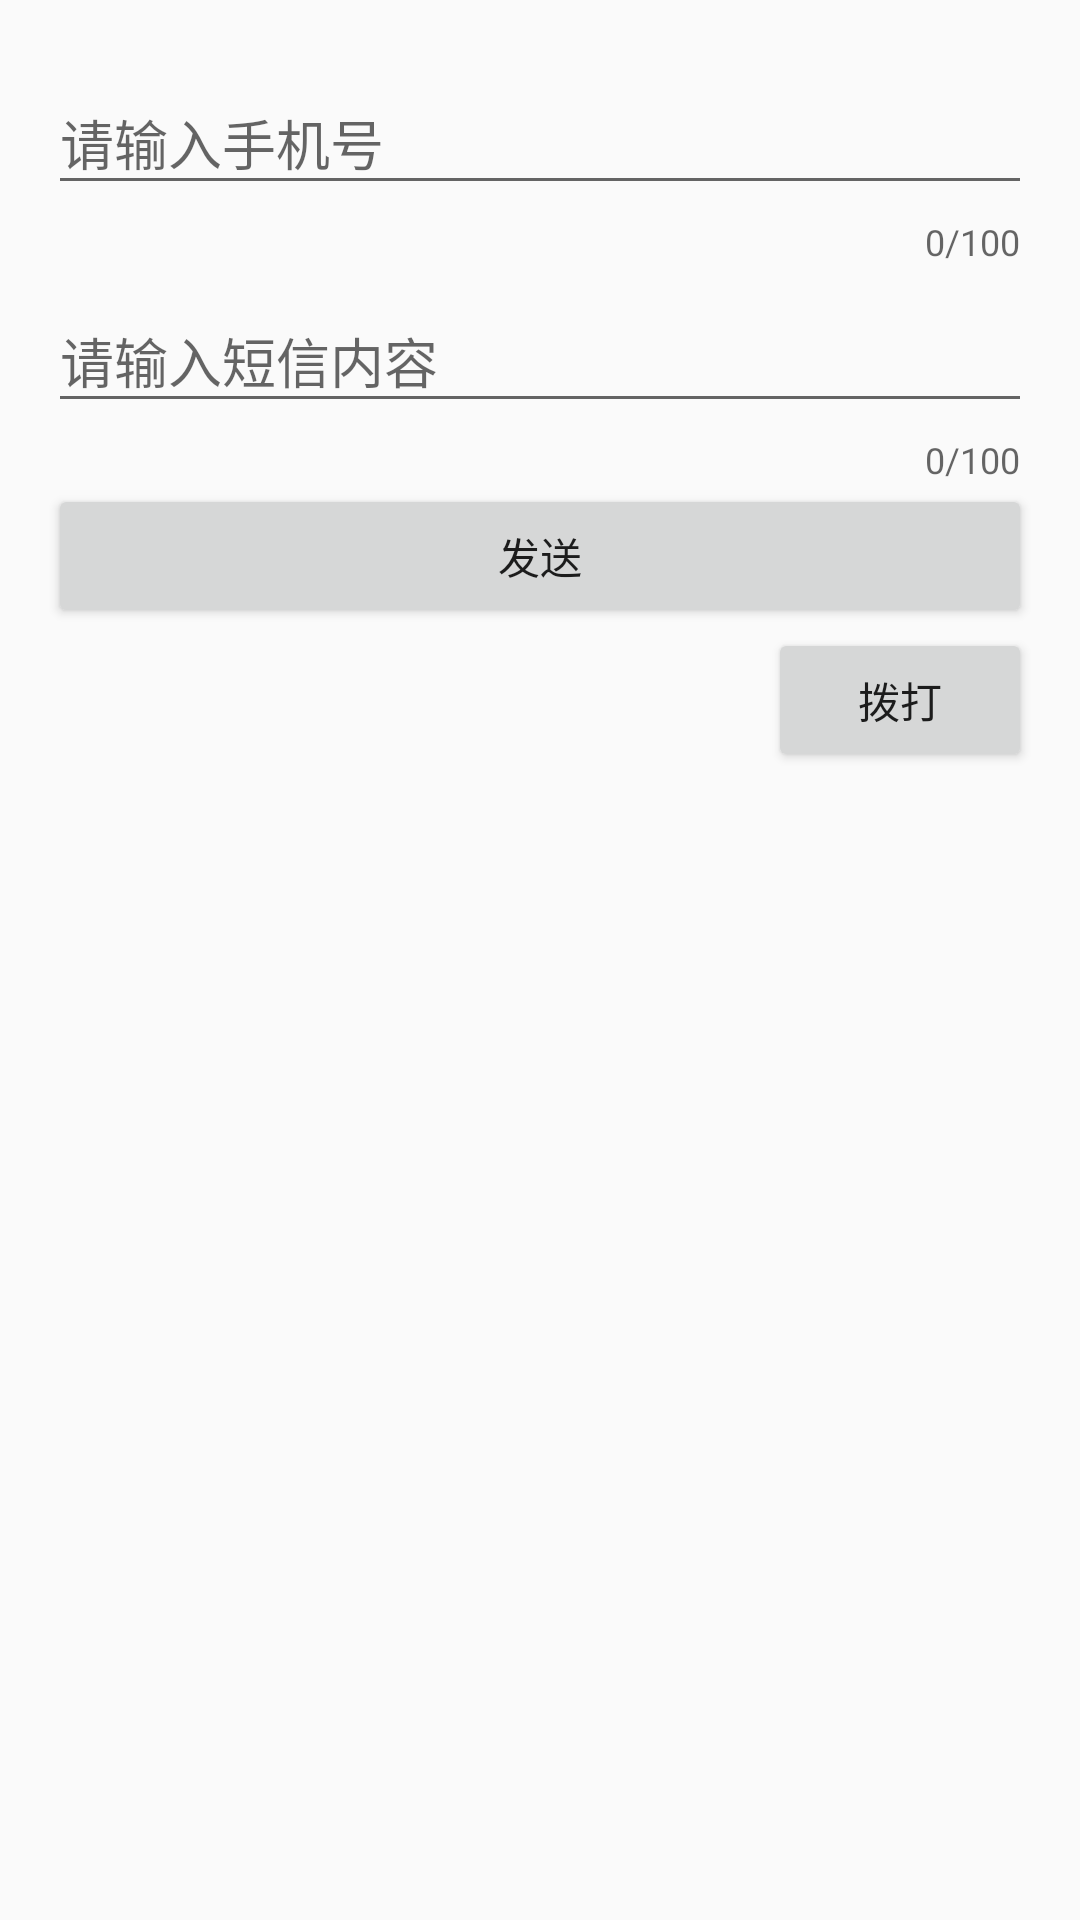

Produce the Android XML layout that renders to this screen, including the resource entries it uses.
<!-- AndroidManifest.xml: application theme AppTheme -->
<!-- res/layout/activity_main.xml -->
<?xml version="1.0" encoding="utf-8"?>
<LinearLayout xmlns:android="http://schemas.android.com/apk/res/android"
    xmlns:app="http://schemas.android.com/apk/res-auto"
    xmlns:tools="http://schemas.android.com/tools"
    android:id="@+id/activity_main"
    android:layout_width="match_parent"
    android:layout_height="match_parent"
    android:orientation="vertical"
    android:paddingBottom="@dimen/activity_vertical_margin"
    android:paddingLeft="@dimen/activity_horizontal_margin"
    android:paddingRight="@dimen/activity_horizontal_margin"
    android:paddingTop="@dimen/activity_vertical_margin"
    tools:context="com.eveyoo.sendmessagedaemon.MainActivity">


    <android.support.design.widget.TextInputLayout
        android:layout_width="match_parent"
        android:layout_height="wrap_content"
        android:hint="请输入手机号"
        app:counterEnabled="true"
        app:counterMaxLength="100"
        app:hintEnabled="true">

        <android.support.design.widget.TextInputEditText
            android:id="@+id/phone"
            android:layout_width="match_parent"
            android:layout_height="wrap_content" />
    </android.support.design.widget.TextInputLayout>


    <android.support.design.widget.TextInputLayout
        android:layout_width="match_parent"
        android:layout_height="wrap_content"

        android:hint="请输入短信内容"
        app:counterEnabled="true"
        app:counterMaxLength="100"
        app:hintEnabled="true">

        <android.support.design.widget.TextInputEditText
            android:id="@+id/content"
            android:layout_width="match_parent"
            android:layout_height="wrap_content" />
    </android.support.design.widget.TextInputLayout>

    <Button
        android:id="@+id/send"
        android:layout_width="match_parent"
        android:layout_height="wrap_content"
        android:text="发送" />

    <Button
        android:id="@+id/tell"
        android:layout_width="wrap_content"
        android:layout_height="wrap_content"
        android:layout_gravity="right"
        android:text="拨打" />


</LinearLayout>
<!-- resources referenced by this layout -->
<resources>
  <dimen name="activity_horizontal_margin">16dp</dimen>
  <dimen name="activity_vertical_margin">16dp</dimen>
  <style name="AppTheme" parent="Theme.AppCompat.Light.DarkActionBar">
          
          <item name="colorPrimary">@color/colorPrimary</item>
          <item name="colorPrimaryDark">@color/colorPrimaryDark</item>
          <item name="colorAccent">@color/colorAccent</item>
      </style>
  <!-- not gathered from this repository: default colours our renderer supplied (Android Studio template values) -->
  <color name="colorPrimary">#FF6200EE</color>
  <color name="colorPrimaryDark">#FF3700B3</color>
  <color name="colorAccent">#FF03DAC5</color>
</resources>
